Labelled photos from "processed", an image-classification folder in IamDeeprajSarma/ayurveda-plant-id. The possible labels are: aegle, aloe vera, andrographis, bacopa, betel, boerhavia, catharanthus, centella, cissus, clerodendrum, clitoria, eclipta, eryngium, euphorbia, guava, gymnema, haritaki, hibiscus, houttuynia, hygrophila, jamun, justicia, kalanchoe, leucas, mentha, neem, nyctanthes, tinospora, tulsi, vitex.

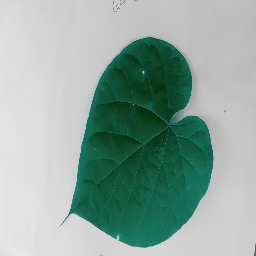
Label: tinospora

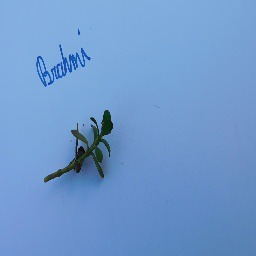
Label: bacopa

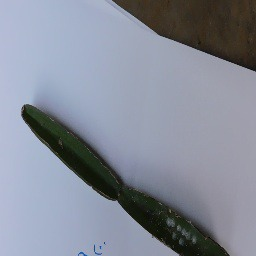
Label: cissus

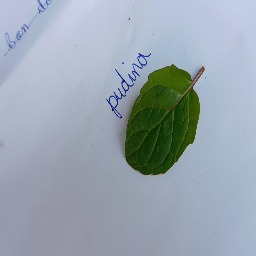
Label: mentha

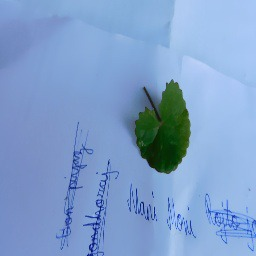
Label: centella

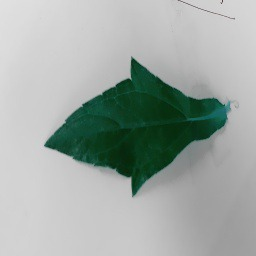
Label: eclipta
